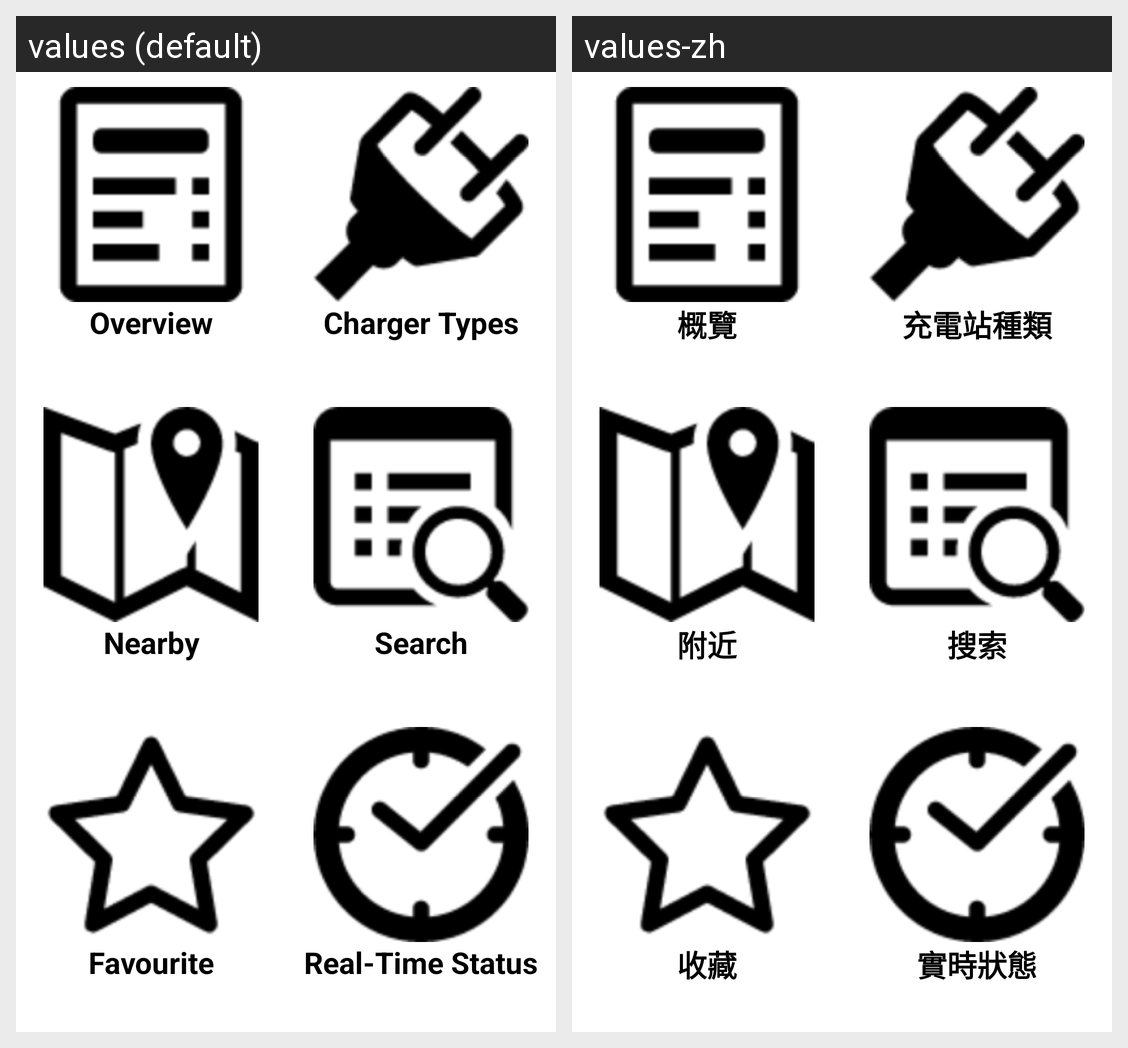

For this localized Android screen grid, give each drawn string resource with its value in every locale shown.
Android screen res/layout/menu_activity.xml rendered under 2 locales, left to right: values (default), values-zh. Device: Nexus 5 (rendered at 1080×1920; each locale shown at half size, 540×960, under a caption strip naming it); theme CustomizedTheme.
Strings drawn on this screen, with the default value and each locale's value (text and hints the layout hard-codes, and strings that could not be matched under every locale, appear in the picture but are not listed):

menu_title_overview
  values: Overview
  values-zh: 概覽

menu_title_socket
  values: Charger Types
  values-zh: 充電站種類

menu_title_nearby
  values: Nearby
  values-zh: 附近

menu_title_search
  values: Search
  values-zh: 搜索

menu_title_favourite
  values: Favourite
  values-zh: 收藏

menu_title_realTime
  values: Real-Time Status
  values-zh: 實時狀態
